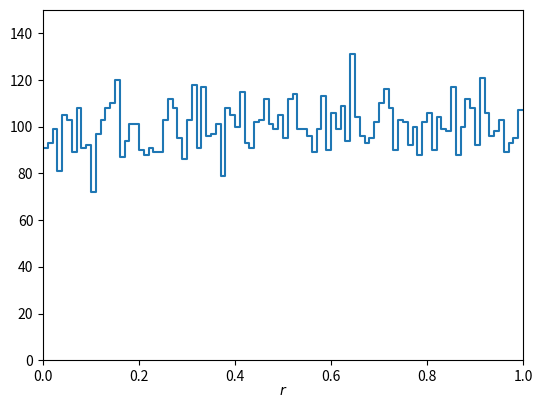
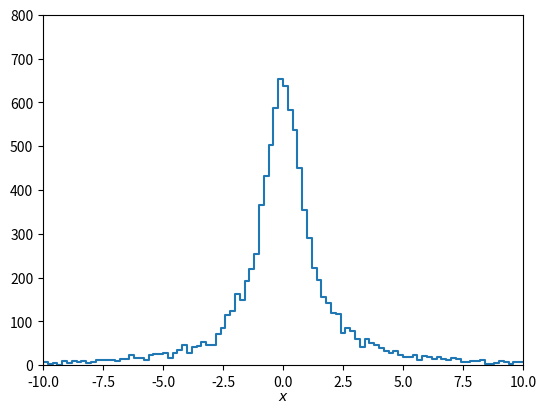

Here is the Python script that generated these plots, in order:


import matplotlib
import matplotlib.pyplot as plt
import numpy as np

# generate data and store in numpy array, put into histogram

numVal = 10000
nBins = 100

# Generate uniformly distributed numbers
rMin = 0.
rMax = 1.
rData = np.random.uniform(rMin, rMax, numVal)
rHist, rbin_edges = np.histogram(rData, bins=nBins, range=(rMin, rMax))

# Using transformation method, generate Cauchy distributed numbers
xMin=-10.
xMax=10.
xData = np.tan(np.pi*(rData - 0.5))
xHist, xbin_edges = np.histogram(xData, bins=nBins, range=(xMin, xMax))

# make plots and save in file
binLo, binHi = rbin_edges[:-1], rbin_edges[1:]
xPlot = np.array([binLo, binHi]).T.flatten()
yPlot = np.array([rHist, rHist]).T.flatten()
fig, ax = plt.subplots(1,1)
plt.gcf().subplots_adjust(bottom=0.15)
plt.gcf().subplots_adjust(left=0.15)
ax.set_xlim((rMin, rMax))
ax.set_ylim((0., 150))
plt.xlabel(r'$r$', labelpad=0)
plt.plot(xPlot, yPlot)

binLo, binHi = xbin_edges[:-1], xbin_edges[1:]
xPlot = np.array([binLo, binHi]).T.flatten()
yPlot = np.array([xHist, xHist]).T.flatten()
fig, ax = plt.subplots(1,1)
plt.gcf().subplots_adjust(bottom=0.15)
plt.gcf().subplots_adjust(left=0.15)
ax.set_xlim((xMin, xMax))
ax.set_ylim((0., 800))
plt.xlabel(r'$x$', labelpad=0)
plt.plot(xPlot, yPlot)

plt.show()
plt.savefig("histograms.pdf", format='pdf')

